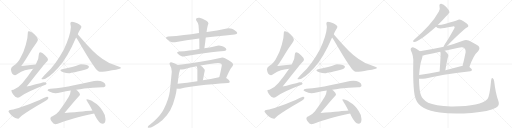
t = 0.00 s
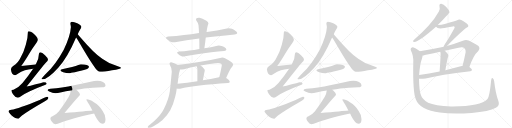
t = 5.03 s
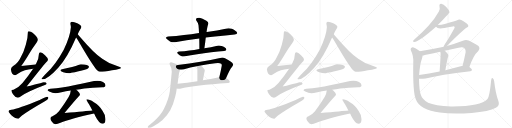
t = 10.06 s
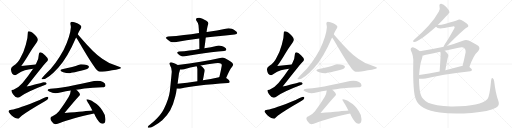
t = 15.10 s
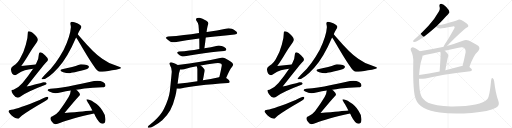
t = 20.13 s
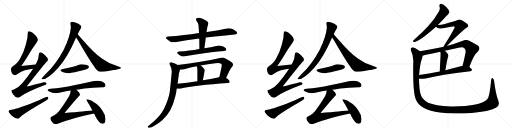
t = 25.16 s

The animated SVG that drew these frames (rendered in a browser with its animation timeline set to each time). Animation: 31 CSS @keyframes rules; one cycle of 25.16 s.

<svg version="1.1" viewBox="0 0 4096 1024" xmlns="http://www.w3.org/2000/svg">
  <g stroke="lightgray" stroke-dasharray="1,1" stroke-width="1" transform="scale(4, 4)">
    <line x1="0" y1="0" x2="256" y2="256"></line>
    <line x1="256" y1="0" x2="0" y2="256"></line>
    <line x1="128" y1="0" x2="128" y2="256"></line>
    <line x1="0" y1="128" x2="256" y2="128"></line>
    <line x1="256" y1="0" x2="512" y2="256"></line>
    <line x1="512" y1="0" x2="256" y2="256"></line>
    <line x1="384" y1="0" x2="384" y2="256"></line>
    <line x1="256" y1="128" x2="512" y2="128"></line>
    <line x1="512" y1="0" x2="768" y2="256"></line>
    <line x1="768" y1="0" x2="512" y2="256"></line>
    <line x1="640" y1="0" x2="640" y2="256"></line>
    <line x1="512" y1="128" x2="768" y2="128"></line>
    <line x1="768" y1="0" x2="1024" y2="256"></line>
    <line x1="1024" y1="0" x2="768" y2="256"></line>
    <line x1="896" y1="0" x2="896" y2="256"></line>
    <line x1="768" y1="128" x2="1024" y2="128"></line>
  </g>
<g transform="scale(1, -1) translate(0, -850)">
   <style type="text/css">
    @keyframes keyframes0 {
      from {
       stroke: black;
       stroke-dashoffset: 724;
       stroke-width: 128;
       }
       70% {
       animation-timing-function: step-end;
       stroke: black;
       stroke-dashoffset: 0;
       stroke-width: 128;
       }
       to {
       stroke: black;
       stroke-width: 1024;
       }
       }
       #make-me-a-hanzi-animation-0 {
         animation: keyframes0 0.839193s both;
         animation-delay: 0.000000s;
         animation-timing-function: linear;
       }
    @keyframes keyframes1 {
      from {
       stroke: black;
       stroke-dashoffset: 778;
       stroke-width: 128;
       }
       72% {
       animation-timing-function: step-end;
       stroke: black;
       stroke-dashoffset: 0;
       stroke-width: 128;
       }
       to {
       stroke: black;
       stroke-width: 1024;
       }
       }
       #make-me-a-hanzi-animation-1 {
         animation: keyframes1 0.883138s both;
         animation-delay: 0.839193s;
         animation-timing-function: linear;
       }
    @keyframes keyframes2 {
      from {
       stroke: black;
       stroke-dashoffset: 588;
       stroke-width: 128;
       }
       66% {
       animation-timing-function: step-end;
       stroke: black;
       stroke-dashoffset: 0;
       stroke-width: 128;
       }
       to {
       stroke: black;
       stroke-width: 1024;
       }
       }
       #make-me-a-hanzi-animation-2 {
         animation: keyframes2 0.728516s both;
         animation-delay: 1.722331s;
         animation-timing-function: linear;
       }
    @keyframes keyframes3 {
      from {
       stroke: black;
       stroke-dashoffset: 804;
       stroke-width: 128;
       }
       72% {
       animation-timing-function: step-end;
       stroke: black;
       stroke-dashoffset: 0;
       stroke-width: 128;
       }
       to {
       stroke: black;
       stroke-width: 1024;
       }
       }
       #make-me-a-hanzi-animation-3 {
         animation: keyframes3 0.904297s both;
         animation-delay: 2.450846s;
         animation-timing-function: linear;
       }
    @keyframes keyframes4 {
      from {
       stroke: black;
       stroke-dashoffset: 720;
       stroke-width: 128;
       }
       70% {
       animation-timing-function: step-end;
       stroke: black;
       stroke-dashoffset: 0;
       stroke-width: 128;
       }
       to {
       stroke: black;
       stroke-width: 1024;
       }
       }
       #make-me-a-hanzi-animation-4 {
         animation: keyframes4 0.835938s both;
         animation-delay: 3.355143s;
         animation-timing-function: linear;
       }
    @keyframes keyframes5 {
      from {
       stroke: black;
       stroke-dashoffset: 468;
       stroke-width: 128;
       }
       60% {
       animation-timing-function: step-end;
       stroke: black;
       stroke-dashoffset: 0;
       stroke-width: 128;
       }
       to {
       stroke: black;
       stroke-width: 1024;
       }
       }
       #make-me-a-hanzi-animation-5 {
         animation: keyframes5 0.630859s both;
         animation-delay: 4.191081s;
         animation-timing-function: linear;
       }
    @keyframes keyframes6 {
      from {
       stroke: black;
       stroke-dashoffset: 703;
       stroke-width: 128;
       }
       70% {
       animation-timing-function: step-end;
       stroke: black;
       stroke-dashoffset: 0;
       stroke-width: 128;
       }
       to {
       stroke: black;
       stroke-width: 1024;
       }
       }
       #make-me-a-hanzi-animation-6 {
         animation: keyframes6 0.822103s both;
         animation-delay: 4.821940s;
         animation-timing-function: linear;
       }
    @keyframes keyframes7 {
      from {
       stroke: black;
       stroke-dashoffset: 762;
       stroke-width: 128;
       }
       71% {
       animation-timing-function: step-end;
       stroke: black;
       stroke-dashoffset: 0;
       stroke-width: 128;
       }
       to {
       stroke: black;
       stroke-width: 1024;
       }
       }
       #make-me-a-hanzi-animation-7 {
         animation: keyframes7 0.870117s both;
         animation-delay: 5.644043s;
         animation-timing-function: linear;
       }
    @keyframes keyframes8 {
      from {
       stroke: black;
       stroke-dashoffset: 468;
       stroke-width: 128;
       }
       60% {
       animation-timing-function: step-end;
       stroke: black;
       stroke-dashoffset: 0;
       stroke-width: 128;
       }
       to {
       stroke: black;
       stroke-width: 1024;
       }
       }
       #make-me-a-hanzi-animation-8 {
         animation: keyframes8 0.630859s both;
         animation-delay: 6.514160s;
         animation-timing-function: linear;
       }
    @keyframes keyframes9 {
      from {
       stroke: black;
       stroke-dashoffset: 813;
       stroke-width: 128;
       }
       73% {
       animation-timing-function: step-end;
       stroke: black;
       stroke-dashoffset: 0;
       stroke-width: 128;
       }
       to {
       stroke: black;
       stroke-width: 1024;
       }
       }
       #make-me-a-hanzi-animation-9 {
         animation: keyframes9 0.911621s both;
         animation-delay: 7.145020s;
         animation-timing-function: linear;
       }
    @keyframes keyframes10 {
      from {
       stroke: black;
       stroke-dashoffset: 509;
       stroke-width: 128;
       }
       62% {
       animation-timing-function: step-end;
       stroke: black;
       stroke-dashoffset: 0;
       stroke-width: 128;
       }
       to {
       stroke: black;
       stroke-width: 1024;
       }
       }
       #make-me-a-hanzi-animation-10 {
         animation: keyframes10 0.664225s both;
         animation-delay: 8.056641s;
         animation-timing-function: linear;
       }
    @keyframes keyframes11 {
      from {
       stroke: black;
       stroke-dashoffset: 638;
       stroke-width: 128;
       }
       67% {
       animation-timing-function: step-end;
       stroke: black;
       stroke-dashoffset: 0;
       stroke-width: 128;
       }
       to {
       stroke: black;
       stroke-width: 1024;
       }
       }
       #make-me-a-hanzi-animation-11 {
         animation: keyframes11 0.769206s both;
         animation-delay: 8.720866s;
         animation-timing-function: linear;
       }
    @keyframes keyframes12 {
      from {
       stroke: black;
       stroke-dashoffset: 770;
       stroke-width: 128;
       }
       71% {
       animation-timing-function: step-end;
       stroke: black;
       stroke-dashoffset: 0;
       stroke-width: 128;
       }
       to {
       stroke: black;
       stroke-width: 1024;
       }
       }
       #make-me-a-hanzi-animation-12 {
         animation: keyframes12 0.876628s both;
         animation-delay: 9.490072s;
         animation-timing-function: linear;
       }
    @keyframes keyframes13 {
      from {
       stroke: black;
       stroke-dashoffset: 384;
       stroke-width: 128;
       }
       56% {
       animation-timing-function: step-end;
       stroke: black;
       stroke-dashoffset: 0;
       stroke-width: 128;
       }
       to {
       stroke: black;
       stroke-width: 1024;
       }
       }
       #make-me-a-hanzi-animation-13 {
         animation: keyframes13 0.562500s both;
         animation-delay: 10.366699s;
         animation-timing-function: linear;
       }
    @keyframes keyframes14 {
      from {
       stroke: black;
       stroke-dashoffset: 674;
       stroke-width: 128;
       }
       69% {
       animation-timing-function: step-end;
       stroke: black;
       stroke-dashoffset: 0;
       stroke-width: 128;
       }
       to {
       stroke: black;
       stroke-width: 1024;
       }
       }
       #make-me-a-hanzi-animation-14 {
         animation: keyframes14 0.798503s both;
         animation-delay: 10.929199s;
         animation-timing-function: linear;
       }
    @keyframes keyframes15 {
      from {
       stroke: black;
       stroke-dashoffset: 855;
       stroke-width: 128;
       }
       74% {
       animation-timing-function: step-end;
       stroke: black;
       stroke-dashoffset: 0;
       stroke-width: 128;
       }
       to {
       stroke: black;
       stroke-width: 1024;
       }
       }
       #make-me-a-hanzi-animation-15 {
         animation: keyframes15 0.945801s both;
         animation-delay: 11.727702s;
         animation-timing-function: linear;
       }
    @keyframes keyframes16 {
      from {
       stroke: black;
       stroke-dashoffset: 724;
       stroke-width: 128;
       }
       70% {
       animation-timing-function: step-end;
       stroke: black;
       stroke-dashoffset: 0;
       stroke-width: 128;
       }
       to {
       stroke: black;
       stroke-width: 1024;
       }
       }
       #make-me-a-hanzi-animation-16 {
         animation: keyframes16 0.839193s both;
         animation-delay: 12.673503s;
         animation-timing-function: linear;
       }
    @keyframes keyframes17 {
      from {
       stroke: black;
       stroke-dashoffset: 778;
       stroke-width: 128;
       }
       72% {
       animation-timing-function: step-end;
       stroke: black;
       stroke-dashoffset: 0;
       stroke-width: 128;
       }
       to {
       stroke: black;
       stroke-width: 1024;
       }
       }
       #make-me-a-hanzi-animation-17 {
         animation: keyframes17 0.883138s both;
         animation-delay: 13.512695s;
         animation-timing-function: linear;
       }
    @keyframes keyframes18 {
      from {
       stroke: black;
       stroke-dashoffset: 588;
       stroke-width: 128;
       }
       66% {
       animation-timing-function: step-end;
       stroke: black;
       stroke-dashoffset: 0;
       stroke-width: 128;
       }
       to {
       stroke: black;
       stroke-width: 1024;
       }
       }
       #make-me-a-hanzi-animation-18 {
         animation: keyframes18 0.728516s both;
         animation-delay: 14.395833s;
         animation-timing-function: linear;
       }
    @keyframes keyframes19 {
      from {
       stroke: black;
       stroke-dashoffset: 804;
       stroke-width: 128;
       }
       72% {
       animation-timing-function: step-end;
       stroke: black;
       stroke-dashoffset: 0;
       stroke-width: 128;
       }
       to {
       stroke: black;
       stroke-width: 1024;
       }
       }
       #make-me-a-hanzi-animation-19 {
         animation: keyframes19 0.904297s both;
         animation-delay: 15.124349s;
         animation-timing-function: linear;
       }
    @keyframes keyframes20 {
      from {
       stroke: black;
       stroke-dashoffset: 720;
       stroke-width: 128;
       }
       70% {
       animation-timing-function: step-end;
       stroke: black;
       stroke-dashoffset: 0;
       stroke-width: 128;
       }
       to {
       stroke: black;
       stroke-width: 1024;
       }
       }
       #make-me-a-hanzi-animation-20 {
         animation: keyframes20 0.835938s both;
         animation-delay: 16.028646s;
         animation-timing-function: linear;
       }
    @keyframes keyframes21 {
      from {
       stroke: black;
       stroke-dashoffset: 468;
       stroke-width: 128;
       }
       60% {
       animation-timing-function: step-end;
       stroke: black;
       stroke-dashoffset: 0;
       stroke-width: 128;
       }
       to {
       stroke: black;
       stroke-width: 1024;
       }
       }
       #make-me-a-hanzi-animation-21 {
         animation: keyframes21 0.630859s both;
         animation-delay: 16.864583s;
         animation-timing-function: linear;
       }
    @keyframes keyframes22 {
      from {
       stroke: black;
       stroke-dashoffset: 703;
       stroke-width: 128;
       }
       70% {
       animation-timing-function: step-end;
       stroke: black;
       stroke-dashoffset: 0;
       stroke-width: 128;
       }
       to {
       stroke: black;
       stroke-width: 1024;
       }
       }
       #make-me-a-hanzi-animation-22 {
         animation: keyframes22 0.822103s both;
         animation-delay: 17.495443s;
         animation-timing-function: linear;
       }
    @keyframes keyframes23 {
      from {
       stroke: black;
       stroke-dashoffset: 762;
       stroke-width: 128;
       }
       71% {
       animation-timing-function: step-end;
       stroke: black;
       stroke-dashoffset: 0;
       stroke-width: 128;
       }
       to {
       stroke: black;
       stroke-width: 1024;
       }
       }
       #make-me-a-hanzi-animation-23 {
         animation: keyframes23 0.870117s both;
         animation-delay: 18.317546s;
         animation-timing-function: linear;
       }
    @keyframes keyframes24 {
      from {
       stroke: black;
       stroke-dashoffset: 468;
       stroke-width: 128;
       }
       60% {
       animation-timing-function: step-end;
       stroke: black;
       stroke-dashoffset: 0;
       stroke-width: 128;
       }
       to {
       stroke: black;
       stroke-width: 1024;
       }
       }
       #make-me-a-hanzi-animation-24 {
         animation: keyframes24 0.630859s both;
         animation-delay: 19.187663s;
         animation-timing-function: linear;
       }
    @keyframes keyframes25 {
      from {
       stroke: black;
       stroke-dashoffset: 649;
       stroke-width: 128;
       }
       68% {
       animation-timing-function: step-end;
       stroke: black;
       stroke-dashoffset: 0;
       stroke-width: 128;
       }
       to {
       stroke: black;
       stroke-width: 1024;
       }
       }
       #make-me-a-hanzi-animation-25 {
         animation: keyframes25 0.778158s both;
         animation-delay: 19.818522s;
         animation-timing-function: linear;
       }
    @keyframes keyframes26 {
      from {
       stroke: black;
       stroke-dashoffset: 658;
       stroke-width: 128;
       }
       68% {
       animation-timing-function: step-end;
       stroke: black;
       stroke-dashoffset: 0;
       stroke-width: 128;
       }
       to {
       stroke: black;
       stroke-width: 1024;
       }
       }
       #make-me-a-hanzi-animation-26 {
         animation: keyframes26 0.785482s both;
         animation-delay: 20.596680s;
         animation-timing-function: linear;
       }
    @keyframes keyframes27 {
      from {
       stroke: black;
       stroke-dashoffset: 840;
       stroke-width: 128;
       }
       73% {
       animation-timing-function: step-end;
       stroke: black;
       stroke-dashoffset: 0;
       stroke-width: 128;
       }
       to {
       stroke: black;
       stroke-width: 1024;
       }
       }
       #make-me-a-hanzi-animation-27 {
         animation: keyframes27 0.933594s both;
         animation-delay: 21.382161s;
         animation-timing-function: linear;
       }
    @keyframes keyframes28 {
      from {
       stroke: black;
       stroke-dashoffset: 420;
       stroke-width: 128;
       }
       58% {
       animation-timing-function: step-end;
       stroke: black;
       stroke-dashoffset: 0;
       stroke-width: 128;
       }
       to {
       stroke: black;
       stroke-width: 1024;
       }
       }
       #make-me-a-hanzi-animation-28 {
         animation: keyframes28 0.591797s both;
         animation-delay: 22.315755s;
         animation-timing-function: linear;
       }
    @keyframes keyframes29 {
      from {
       stroke: black;
       stroke-dashoffset: 674;
       stroke-width: 128;
       }
       69% {
       animation-timing-function: step-end;
       stroke: black;
       stroke-dashoffset: 0;
       stroke-width: 128;
       }
       to {
       stroke: black;
       stroke-width: 1024;
       }
       }
       #make-me-a-hanzi-animation-29 {
         animation: keyframes29 0.798503s both;
         animation-delay: 22.907552s;
         animation-timing-function: linear;
       }
    @keyframes keyframes30 {
      from {
       stroke: black;
       stroke-dashoffset: 1479;
       stroke-width: 128;
       }
       83% {
       animation-timing-function: step-end;
       stroke: black;
       stroke-dashoffset: 0;
       stroke-width: 128;
       }
       to {
       stroke: black;
       stroke-width: 1024;
       }
       }
       #make-me-a-hanzi-animation-30 {
         animation: keyframes30 1.453613s both;
         animation-delay: 23.706055s;
         animation-timing-function: linear;
       }
</style>
<path d="M 286 335 Q 226 329 170 322 Q 211 382 231 417 Q 256 460 292 509 Q 303 523 303 532 Q 303 550 276 575 Q 248 600 231 600 Q 223 600 223 593 Q 223 550 207 494 Q 191 435 164 388 Q 144 345 108 325 Q 90 315 87 297 Q 93 250 120 249 Q 124 249 137 257 Q 170 282 199 289 Q 224 296 265 301 C 295 305 316 338 286 335 Z" fill="lightgray"></path> 
<path d="M 324 432 Q 311 431 311 417 Q 311 376 286 335 L 265 301 Q 229 247 180 186 Q 147 147 108 132 Q 92 131 91 128 Q 91 112 104 96 Q 122 69 143 69 Q 154 69 171 82 Q 223 119 364 172 Q 372 175 372 184 Q 372 193 351 193 Q 345 191 213 158 Q 339 319 370 353 Q 382 364 384 373 Q 382 388 360 408 Q 336 431 324 432 Z" fill="lightgray"></path> 
<path d="M 376 77 Q 371 77 317 51 Q 146 -19 91 -27 Q 68 -30 68 -40 Q 68 -49 93 -73 Q 125 -99 147 -99 Q 151 -99 176 -74 Q 220 -39 349 35 Q 387 56 387 69 Q 387 77 376 77 Z" fill="lightgray"></path> 
<path d="M 575 677 Q 563 677 563 665 Q 563 662 564 655 Q 567 643 567 633 Q 563 564 510 453 Q 445 334 371 264 Q 332 224 332 220 Q 332 216 343 216 Q 382 216 466 308 Q 541 392 605 542 Q 607 546 609 551 L 622 577 Q 632 599 641 614 Q 651 629 651 637 Q 651 647 618 664 Q 593 677 575 677 Z" fill="lightgray"></path> 
<path d="M 609 551 Q 621 534 640 501 Q 743 324 777 289 Q 792 276 800 276 Q 834 276 896 288 Q 968 298 968 308 Q 968 314 932 325 Q 865 344 818 380 Q 750 427 646 549 Q 633 565 622 577 C 602 599 592 576 609 551 Z" fill="lightgray"></path> 
<path d="M 647 337 Q 641 337 627 330 Q 592 313 496 297 Q 483 295 483 289 Q 483 281 506 273 Q 530 264 552 264 Q 558 264 570 268 Q 590 271 647 285 Q 671 288 697 298 Q 711 304 712 316 Q 709 336 647 337 Z" fill="lightgray"></path> 
<path d="M 610 133 Q 639 138 674 143 Q 740 151 819 153 Q 844 153 844 169 Q 844 182 824 194 Q 804 205 779 205 Q 753 205 725 197 Q 592 167 496 151 Q 452 143 403 140 Q 381 140 380 128 Q 381 124 394 118 Q 420 106 443 104 Q 458 104 492 113 Q 525 119 566 126 L 610 133 Z" fill="lightgray"></path> 
<path d="M 739 -33 Q 695 -37 516 -54 Q 605 53 629 78 Q 638 86 640 92 Q 638 108 616 128 Q 615 129 610 133 C 588 153 571 156 566 126 Q 564 99 549 74 Q 518 22 472 -39 Q 447 -69 420 -80 Q 404 -84 403 -95 Q 403 -109 414 -122 Q 427 -143 443 -143 Q 459 -143 484 -132 Q 558 -101 753 -58 C 782 -51 769 -30 739 -33 Z" fill="lightgray"></path> 
<path d="M 695 56 Q 691 56 691 52 Q 691 49 712 16 Q 727 -10 739 -33 L 753 -58 Q 758 -68 762 -77 Q 794 -139 819 -139 Q 844 -139 844 -103 Q 844 -69 820 -36 Q 798 5 751 33 Q 714 56 695 56 Z" fill="lightgray"></path> 
<path d="M 1646 550 Q 1683 555 1720 558 Q 1808 568 1877 574 Q 1897 576 1898 586 L 1898 587 Q 1898 598 1877 609 Q 1870 614 1855 620 Q 1843 624 1830 624 Q 1823 624 1815 623 Q 1736 606 1655 594 L 1652 594 L 1592 586 Q 1529 576 1472 570 Q 1411 562 1345 558 Q 1328 556 1328 549 Q 1328 544 1337 536 Q 1349 526 1364 517 Q 1374 512 1387 512 Q 1393 512 1400 513 Q 1489 530 1594 543 L 1646 550 Z" fill="lightgray"></path> 
<path d="M 1594 543 Q 1595 504 1595 459 C 1595 429 1631 434 1635 464 Q 1642 510 1646 550 L 1652 594 Q 1654 604 1655 613 Q 1658 631 1661 643 Q 1664 654 1667 661 L 1667 664 Q 1667 675 1651 684 Q 1617 705 1596 709 L 1589 709 Q 1577 709 1572 704 Q 1568 699 1568 694 Q 1568 688 1573 682 Q 1588 662 1588 649 Q 1591 619 1592 586 L 1594 543 Z" fill="lightgray"></path> 
<path d="M 1595 459 Q 1552 451 1515 447 Q 1474 441 1432 438 Q 1417 436 1417 430 Q 1417 425 1425 419 Q 1437 409 1449 403 Q 1457 399 1468 399 Q 1474 399 1480 400 Q 1570 417 1690 432 Q 1748 440 1793 443 Q 1811 445 1811 454 L 1811 455 Q 1811 465 1793 474 Q 1786 478 1773 482 Q 1762 486 1751 486 Q 1745 486 1739 485 Q 1687 473 1635 464 L 1595 459 Z" fill="lightgray"></path> 
<path d="M 1809 226 Q 1836 293 1857 317 Q 1865 327 1865 335 Q 1865 337 1864 339 Q 1857 357 1800 385 Q 1788 390 1778 390 Q 1774 390 1770 389 Q 1612 353 1422 331 C 1392 327 1410 292 1440 294 Q 1452 294 1473 297 Q 1522 310 1573 320 L 1605 326 Q 1662 339 1722 345 Q 1734 347 1744 347 Q 1761 347 1769 341 Q 1774 338 1774 328 L 1774 325 Q 1767 286 1755 234 C 1748 205 1798 198 1809 226 Z" fill="lightgray"></path> 
<path d="M 1573 320 Q 1576 315 1576 312 Q 1579 305 1579 296 L 1579 201 C 1579 171 1617 179 1623 208 Q 1629 239 1633 263 Q 1634 268 1635 271 Q 1638 281 1638 288 Q 1638 294 1635 297 Q 1620 317 1605 326 C 1580 342 1560 347 1573 320 Z" fill="lightgray"></path> 
<path d="M 1824 186 Q 1837 188 1838 197 Q 1837 207 1809 226 C 1787 242 1784 241 1755 234 L 1752 233 Q 1684 218 1623 208 L 1579 201 Q 1493 187 1421 181 C 1391 178 1384 146 1414 142 Q 1421 140 1429 140 Q 1434 140 1440 141 Q 1563 168 1824 186 Z" fill="lightgray"></path> 
<path d="M 1422 331 Q 1381 352 1368 352 L 1367 352 Q 1356 350 1356 342 Q 1356 336 1361 327 Q 1374 308 1374 278 Q 1374 271 1373 265 Q 1369 218 1359 122 Q 1351 59 1312 -20 Q 1286 -73 1232 -119 Q 1214 -134 1201 -146 Q 1184 -158 1183 -164 Q 1182 -166 1182 -167 Q 1182 -171 1191 -171 Q 1207 -171 1228 -159 Q 1271 -135 1298 -111 Q 1338 -73 1362 -31 Q 1387 15 1402 78 Q 1410 109 1414 142 L 1421 181 Q 1426 223 1432 265 Q 1439 285 1440 294 C 1446 319 1446 319 1422 331 Z" fill="lightgray"></path> 
<path d="M 2334 335 Q 2274 329 2218 322 Q 2259 382 2279 417 Q 2304 460 2340 509 Q 2351 523 2351 532 Q 2351 550 2324 575 Q 2296 600 2279 600 Q 2271 600 2271 593 Q 2271 550 2255 494 Q 2239 435 2212 388 Q 2192 345 2156 325 Q 2138 315 2135 297 Q 2141 250 2168 249 Q 2172 249 2185 257 Q 2218 282 2247 289 Q 2272 296 2313 301 C 2343 305 2364 338 2334 335 Z" fill="lightgray"></path> 
<path d="M 2372 432 Q 2359 431 2359 417 Q 2359 376 2334 335 L 2313 301 Q 2277 247 2228 186 Q 2195 147 2156 132 Q 2140 131 2139 128 Q 2139 112 2152 96 Q 2170 69 2191 69 Q 2202 69 2219 82 Q 2271 119 2412 172 Q 2420 175 2420 184 Q 2420 193 2399 193 Q 2393 191 2261 158 Q 2387 319 2418 353 Q 2430 364 2432 373 Q 2430 388 2408 408 Q 2384 431 2372 432 Z" fill="lightgray"></path> 
<path d="M 2424 77 Q 2419 77 2365 51 Q 2194 -19 2139 -27 Q 2116 -30 2116 -40 Q 2116 -49 2141 -73 Q 2173 -99 2195 -99 Q 2199 -99 2224 -74 Q 2268 -39 2397 35 Q 2435 56 2435 69 Q 2435 77 2424 77 Z" fill="lightgray"></path> 
<path d="M 2623 677 Q 2611 677 2611 665 Q 2611 662 2612 655 Q 2615 643 2615 633 Q 2611 564 2558 453 Q 2493 334 2419 264 Q 2380 224 2380 220 Q 2380 216 2391 216 Q 2430 216 2514 308 Q 2589 392 2653 542 Q 2655 546 2657 551 L 2670 577 Q 2680 599 2689 614 Q 2699 629 2699 637 Q 2699 647 2666 664 Q 2641 677 2623 677 Z" fill="lightgray"></path> 
<path d="M 2657 551 Q 2669 534 2688 501 Q 2791 324 2825 289 Q 2840 276 2848 276 Q 2882 276 2944 288 Q 3016 298 3016 308 Q 3016 314 2980 325 Q 2913 344 2866 380 Q 2798 427 2694 549 Q 2681 565 2670 577 C 2650 599 2640 576 2657 551 Z" fill="lightgray"></path> 
<path d="M 2695 337 Q 2689 337 2675 330 Q 2640 313 2544 297 Q 2531 295 2531 289 Q 2531 281 2554 273 Q 2578 264 2600 264 Q 2606 264 2618 268 Q 2638 271 2695 285 Q 2719 288 2745 298 Q 2759 304 2760 316 Q 2757 336 2695 337 Z" fill="lightgray"></path> 
<path d="M 2658 133 Q 2687 138 2722 143 Q 2788 151 2867 153 Q 2892 153 2892 169 Q 2892 182 2872 194 Q 2852 205 2827 205 Q 2801 205 2773 197 Q 2640 167 2544 151 Q 2500 143 2451 140 Q 2429 140 2428 128 Q 2429 124 2442 118 Q 2468 106 2491 104 Q 2506 104 2540 113 Q 2573 119 2614 126 L 2658 133 Z" fill="lightgray"></path> 
<path d="M 2787 -33 Q 2743 -37 2564 -54 Q 2653 53 2677 78 Q 2686 86 2688 92 Q 2686 108 2664 128 Q 2663 129 2658 133 C 2636 153 2619 156 2614 126 Q 2612 99 2597 74 Q 2566 22 2520 -39 Q 2495 -69 2468 -80 Q 2452 -84 2451 -95 Q 2451 -109 2462 -122 Q 2475 -143 2491 -143 Q 2507 -143 2532 -132 Q 2606 -101 2801 -58 C 2830 -51 2817 -30 2787 -33 Z" fill="lightgray"></path> 
<path d="M 2743 56 Q 2739 56 2739 52 Q 2739 49 2760 16 Q 2775 -10 2787 -33 L 2801 -58 Q 2806 -68 2810 -77 Q 2842 -139 2867 -139 Q 2892 -139 2892 -103 Q 2892 -69 2868 -36 Q 2846 5 2799 33 Q 2762 56 2743 56 Z" fill="lightgray"></path> 
<path d="M 3502 650 Q 3593 743 3596 753 Q 3595 754 3595 756 Q 3594 769 3570 795 Q 3548 817 3530 820 Q 3512 821 3516 799 Q 3523 775 3511 758 Q 3477 697 3428 644 Q 3382 593 3319 538 Q 3309 531 3305 524 Q 3301 514 3314 515 Q 3350 515 3488 637 L 3502 650 Z" fill="lightgray"></path> 
<path d="M 3575 482 Q 3704 612 3735 630 Q 3754 640 3742 655 Q 3729 668 3690 691 Q 3672 698 3657 688 Q 3647 684 3558 659 Q 3533 652 3502 650 C 3474 648 3474 648 3488 637 Q 3497 625 3522 623 Q 3535 622 3622 638 Q 3632 641 3636 637 Q 3640 633 3634 622 Q 3588 538 3560 499 Q 3550 483 3547 475 C 3534 448 3554 461 3575 482 Z" fill="lightgray"></path> 
<path d="M 3755 314 Q 3788 411 3825 441 Q 3844 462 3828 482 Q 3809 498 3749 526 Q 3728 535 3703 525 Q 3636 500 3575 482 L 3547 475 Q 3543 475 3541 474 Q 3453 455 3359 441 C 3329 436 3352 398 3381 406 Q 3388 407 3398 411 Q 3459 424 3522 437 L 3558 444 Q 3613 457 3668 468 Q 3702 478 3717 463 Q 3727 453 3725 432 Q 3713 371 3700 322 C 3693 293 3745 286 3755 314 Z" fill="lightgray"></path> 
<path d="M 3522 437 Q 3522 434 3524 431 Q 3527 422 3517 279 C 3515 249 3558 259 3563 289 Q 3578 379 3583 390 Q 3590 406 3584 417 Q 3571 433 3558 444 C 3535 464 3513 466 3522 437 Z" fill="lightgray"></path> 
<path d="M 3352 221 Q 3364 218 3405 223 Q 3522 253 3763 281 Q 3775 282 3776 292 Q 3776 299 3755 314 L 3700 322 Q 3696 323 3693 322 Q 3626 304 3563 289 L 3517 279 Q 3429 263 3353 251 C 3323 246 3322 223 3352 221 Z" fill="lightgray"></path> 
<path d="M 3987 42 Q 3965 100 3953 202 Q 3950 218 3942 224 Q 3932 230 3929 207 Q 3917 81 3900 58 Q 3845 -3 3608 -1 Q 3479 6 3425 29 Q 3377 56 3368 88 Q 3353 125 3352 221 L 3353 251 Q 3359 339 3376 383 Q 3380 396 3381 406 C 3386 424 3384 425 3359 441 Q 3311 475 3296 471 Q 3280 464 3288 445 Q 3310 405 3306 344 Q 3302 107 3327 55 Q 3360 -30 3519 -50 Q 3618 -63 3773 -53 Q 3912 -43 3967 -12 Q 4001 6 3987 42 Z" fill="lightgray"></path> 
      <clipPath id="make-me-a-hanzi-clip-0">
      <path d="M 286 335 Q 226 329 170 322 Q 211 382 231 417 Q 256 460 292 509 Q 303 523 303 532 Q 303 550 276 575 Q 248 600 231 600 Q 223 600 223 593 Q 223 550 207 494 Q 191 435 164 388 Q 144 345 108 325 Q 90 315 87 297 Q 93 250 120 249 Q 124 249 137 257 Q 170 282 199 289 Q 224 296 265 301 C 295 305 316 338 286 335 Z" fill="lightgray"></path>
      </clipPath>
      <path clip-path="url(#make-me-a-hanzi-clip-0)" d="M 234 589 L 259 534 L 198 404 L 150 331 L 140 302 L 158 299 L 255 315 L 279 332 " fill="none" id="make-me-a-hanzi-animation-0" stroke-dasharray="596 1192" stroke-linecap="round"></path>

      <clipPath id="make-me-a-hanzi-clip-1">
      <path d="M 324 432 Q 311 431 311 417 Q 311 376 286 335 L 265 301 Q 229 247 180 186 Q 147 147 108 132 Q 92 131 91 128 Q 91 112 104 96 Q 122 69 143 69 Q 154 69 171 82 Q 223 119 364 172 Q 372 175 372 184 Q 372 193 351 193 Q 345 191 213 158 Q 339 319 370 353 Q 382 364 384 373 Q 382 388 360 408 Q 336 431 324 432 Z" fill="lightgray"></path>
      </clipPath>
      <path clip-path="url(#make-me-a-hanzi-clip-1)" d="M 324 419 L 341 374 L 271 267 L 191 165 L 185 134 L 215 134 L 362 182 " fill="none" id="make-me-a-hanzi-animation-1" stroke-dasharray="650 1300" stroke-linecap="round"></path>

      <clipPath id="make-me-a-hanzi-clip-2">
      <path d="M 376 77 Q 371 77 317 51 Q 146 -19 91 -27 Q 68 -30 68 -40 Q 68 -49 93 -73 Q 125 -99 147 -99 Q 151 -99 176 -74 Q 220 -39 349 35 Q 387 56 387 69 Q 387 77 376 77 Z" fill="lightgray"></path>
      </clipPath>
      <path clip-path="url(#make-me-a-hanzi-clip-2)" d="M 78 -41 L 138 -56 L 378 68 " fill="none" id="make-me-a-hanzi-animation-2" stroke-dasharray="460 920" stroke-linecap="round"></path>

      <clipPath id="make-me-a-hanzi-clip-3">
      <path d="M 575 677 Q 563 677 563 665 Q 563 662 564 655 Q 567 643 567 633 Q 563 564 510 453 Q 445 334 371 264 Q 332 224 332 220 Q 332 216 343 216 Q 382 216 466 308 Q 541 392 605 542 Q 607 546 609 551 L 622 577 Q 632 599 641 614 Q 651 629 651 637 Q 651 647 618 664 Q 593 677 575 677 Z" fill="lightgray"></path>
      </clipPath>
      <path clip-path="url(#make-me-a-hanzi-clip-3)" d="M 574 667 L 605 628 L 571 528 L 523 426 L 444 312 L 402 268 L 338 219 " fill="none" id="make-me-a-hanzi-animation-3" stroke-dasharray="676 1352" stroke-linecap="round"></path>

      <clipPath id="make-me-a-hanzi-clip-4">
      <path d="M 609 551 Q 621 534 640 501 Q 743 324 777 289 Q 792 276 800 276 Q 834 276 896 288 Q 968 298 968 308 Q 968 314 932 325 Q 865 344 818 380 Q 750 427 646 549 Q 633 565 622 577 C 602 599 592 576 609 551 Z" fill="lightgray"></path>
      </clipPath>
      <path clip-path="url(#make-me-a-hanzi-clip-4)" d="M 622 569 L 631 543 L 690 461 L 807 328 L 906 309 L 964 308 " fill="none" id="make-me-a-hanzi-animation-4" stroke-dasharray="592 1184" stroke-linecap="round"></path>

      <clipPath id="make-me-a-hanzi-clip-5">
      <path d="M 647 337 Q 641 337 627 330 Q 592 313 496 297 Q 483 295 483 289 Q 483 281 506 273 Q 530 264 552 264 Q 558 264 570 268 Q 590 271 647 285 Q 671 288 697 298 Q 711 304 712 316 Q 709 336 647 337 Z" fill="lightgray"></path>
      </clipPath>
      <path clip-path="url(#make-me-a-hanzi-clip-5)" d="M 492 289 L 546 285 L 657 313 L 700 315 " fill="none" id="make-me-a-hanzi-animation-5" stroke-dasharray="340 680" stroke-linecap="round"></path>

      <clipPath id="make-me-a-hanzi-clip-6">
      <path d="M 610 133 Q 639 138 674 143 Q 740 151 819 153 Q 844 153 844 169 Q 844 182 824 194 Q 804 205 779 205 Q 753 205 725 197 Q 592 167 496 151 Q 452 143 403 140 Q 381 140 380 128 Q 381 124 394 118 Q 420 106 443 104 Q 458 104 492 113 Q 525 119 566 126 L 610 133 Z" fill="lightgray"></path>
      </clipPath>
      <path clip-path="url(#make-me-a-hanzi-clip-6)" d="M 387 130 L 454 124 L 749 176 L 785 179 L 828 170 " fill="none" id="make-me-a-hanzi-animation-6" stroke-dasharray="575 1150" stroke-linecap="round"></path>

      <clipPath id="make-me-a-hanzi-clip-7">
      <path d="M 739 -33 Q 695 -37 516 -54 Q 605 53 629 78 Q 638 86 640 92 Q 638 108 616 128 Q 615 129 610 133 C 588 153 571 156 566 126 Q 564 99 549 74 Q 518 22 472 -39 Q 447 -69 420 -80 Q 404 -84 403 -95 Q 403 -109 414 -122 Q 427 -143 443 -143 Q 459 -143 484 -132 Q 558 -101 753 -58 C 782 -51 769 -30 739 -33 Z" fill="lightgray"></path>
      </clipPath>
      <path clip-path="url(#make-me-a-hanzi-clip-7)" d="M 628 94 L 596 95 L 558 36 L 494 -45 L 487 -85 L 519 -86 L 729 -48 L 741 -56 " fill="none" id="make-me-a-hanzi-animation-7" stroke-dasharray="634 1268" stroke-linecap="round"></path>

      <clipPath id="make-me-a-hanzi-clip-8">
      <path d="M 695 56 Q 691 56 691 52 Q 691 49 712 16 Q 727 -10 739 -33 L 753 -58 Q 758 -68 762 -77 Q 794 -139 819 -139 Q 844 -139 844 -103 Q 844 -69 820 -36 Q 798 5 751 33 Q 714 56 695 56 Z" fill="lightgray"></path>
      </clipPath>
      <path clip-path="url(#make-me-a-hanzi-clip-8)" d="M 696 51 L 734 20 L 776 -30 L 820 -117 " fill="none" id="make-me-a-hanzi-animation-8" stroke-dasharray="340 680" stroke-linecap="round"></path>

      <clipPath id="make-me-a-hanzi-clip-9">
      <path d="M 1646 550 Q 1683 555 1720 558 Q 1808 568 1877 574 Q 1897 576 1898 586 L 1898 587 Q 1898 598 1877 609 Q 1870 614 1855 620 Q 1843 624 1830 624 Q 1823 624 1815 623 Q 1736 606 1655 594 L 1652 594 L 1592 586 Q 1529 576 1472 570 Q 1411 562 1345 558 Q 1328 556 1328 549 Q 1328 544 1337 536 Q 1349 526 1364 517 Q 1374 512 1387 512 Q 1393 512 1400 513 Q 1489 530 1594 543 L 1646 550 Z" fill="lightgray"></path>
      </clipPath>
      <path clip-path="url(#make-me-a-hanzi-clip-9)" d="M 1338 546 L 1383 536 L 1813 596 L 1852 596 L 1889 587 " fill="none" id="make-me-a-hanzi-animation-9" stroke-dasharray="685 1370" stroke-linecap="round"></path>

      <clipPath id="make-me-a-hanzi-clip-10">
      <path d="M 1594 543 Q 1595 504 1595 459 C 1595 429 1631 434 1635 464 Q 1642 510 1646 550 L 1652 594 Q 1654 604 1655 613 Q 1658 631 1661 643 Q 1664 654 1667 661 L 1667 664 Q 1667 675 1651 684 Q 1617 705 1596 709 L 1589 709 Q 1577 709 1572 704 Q 1568 699 1568 694 Q 1568 688 1573 682 Q 1588 662 1588 649 Q 1591 619 1592 586 L 1594 543 Z" fill="lightgray"></path>
      </clipPath>
      <path clip-path="url(#make-me-a-hanzi-clip-10)" d="M 1582 694 L 1605 680 L 1625 656 L 1617 490 L 1601 466 " fill="none" id="make-me-a-hanzi-animation-10" stroke-dasharray="381 762" stroke-linecap="round"></path>

      <clipPath id="make-me-a-hanzi-clip-11">
      <path d="M 1595 459 Q 1552 451 1515 447 Q 1474 441 1432 438 Q 1417 436 1417 430 Q 1417 425 1425 419 Q 1437 409 1449 403 Q 1457 399 1468 399 Q 1474 399 1480 400 Q 1570 417 1690 432 Q 1748 440 1793 443 Q 1811 445 1811 454 L 1811 455 Q 1811 465 1793 474 Q 1786 478 1773 482 Q 1762 486 1751 486 Q 1745 486 1739 485 Q 1687 473 1635 464 L 1595 459 Z" fill="lightgray"></path>
      </clipPath>
      <path clip-path="url(#make-me-a-hanzi-clip-11)" d="M 1425 428 L 1465 420 L 1747 463 L 1802 455 " fill="none" id="make-me-a-hanzi-animation-11" stroke-dasharray="510 1020" stroke-linecap="round"></path>

      <clipPath id="make-me-a-hanzi-clip-12">
      <path d="M 1809 226 Q 1836 293 1857 317 Q 1865 327 1865 335 Q 1865 337 1864 339 Q 1857 357 1800 385 Q 1788 390 1778 390 Q 1774 390 1770 389 Q 1612 353 1422 331 C 1392 327 1410 292 1440 294 Q 1452 294 1473 297 Q 1522 310 1573 320 L 1605 326 Q 1662 339 1722 345 Q 1734 347 1744 347 Q 1761 347 1769 341 Q 1774 338 1774 328 L 1774 325 Q 1767 286 1755 234 C 1748 205 1798 198 1809 226 Z" fill="lightgray"></path>
      </clipPath>
      <path clip-path="url(#make-me-a-hanzi-clip-12)" d="M 1431 328 L 1453 315 L 1475 317 L 1739 365 L 1780 364 L 1797 354 L 1814 327 L 1791 258 L 1763 241 " fill="none" id="make-me-a-hanzi-animation-12" stroke-dasharray="642 1284" stroke-linecap="round"></path>

      <clipPath id="make-me-a-hanzi-clip-13">
      <path d="M 1573 320 Q 1576 315 1576 312 Q 1579 305 1579 296 L 1579 201 C 1579 171 1617 179 1623 208 Q 1629 239 1633 263 Q 1634 268 1635 271 Q 1638 281 1638 288 Q 1638 294 1635 297 Q 1620 317 1605 326 C 1580 342 1560 347 1573 320 Z" fill="lightgray"></path>
      </clipPath>
      <path clip-path="url(#make-me-a-hanzi-clip-13)" d="M 1579 318 L 1600 302 L 1608 282 L 1603 229 L 1585 209 " fill="none" id="make-me-a-hanzi-animation-13" stroke-dasharray="256 512" stroke-linecap="round"></path>

      <clipPath id="make-me-a-hanzi-clip-14">
      <path d="M 1824 186 Q 1837 188 1838 197 Q 1837 207 1809 226 C 1787 242 1784 241 1755 234 L 1752 233 Q 1684 218 1623 208 L 1579 201 Q 1493 187 1421 181 C 1391 178 1384 146 1414 142 Q 1421 140 1429 140 Q 1434 140 1440 141 Q 1563 168 1824 186 Z" fill="lightgray"></path>
      </clipPath>
      <path clip-path="url(#make-me-a-hanzi-clip-14)" d="M 1422 147 L 1438 162 L 1460 166 L 1759 208 L 1806 205 L 1829 197 " fill="none" id="make-me-a-hanzi-animation-14" stroke-dasharray="546 1092" stroke-linecap="round"></path>

      <clipPath id="make-me-a-hanzi-clip-15">
      <path d="M 1422 331 Q 1381 352 1368 352 L 1367 352 Q 1356 350 1356 342 Q 1356 336 1361 327 Q 1374 308 1374 278 Q 1374 271 1373 265 Q 1369 218 1359 122 Q 1351 59 1312 -20 Q 1286 -73 1232 -119 Q 1214 -134 1201 -146 Q 1184 -158 1183 -164 Q 1182 -166 1182 -167 Q 1182 -171 1191 -171 Q 1207 -171 1228 -159 Q 1271 -135 1298 -111 Q 1338 -73 1362 -31 Q 1387 15 1402 78 Q 1410 109 1414 142 L 1421 181 Q 1426 223 1432 265 Q 1439 285 1440 294 C 1446 319 1446 319 1422 331 Z" fill="lightgray"></path>
      </clipPath>
      <path clip-path="url(#make-me-a-hanzi-clip-15)" d="M 1368 340 L 1400 311 L 1406 283 L 1388 139 L 1368 48 L 1343 -14 L 1299 -80 L 1240 -134 L 1187 -167 " fill="none" id="make-me-a-hanzi-animation-15" stroke-dasharray="727 1454" stroke-linecap="round"></path>

      <clipPath id="make-me-a-hanzi-clip-16">
      <path d="M 2334 335 Q 2274 329 2218 322 Q 2259 382 2279 417 Q 2304 460 2340 509 Q 2351 523 2351 532 Q 2351 550 2324 575 Q 2296 600 2279 600 Q 2271 600 2271 593 Q 2271 550 2255 494 Q 2239 435 2212 388 Q 2192 345 2156 325 Q 2138 315 2135 297 Q 2141 250 2168 249 Q 2172 249 2185 257 Q 2218 282 2247 289 Q 2272 296 2313 301 C 2343 305 2364 338 2334 335 Z" fill="lightgray"></path>
      </clipPath>
      <path clip-path="url(#make-me-a-hanzi-clip-16)" d="M 2282 589 L 2307 534 L 2246 404 L 2198 331 L 2188 302 L 2206 299 L 2303 315 L 2327 332 " fill="none" id="make-me-a-hanzi-animation-16" stroke-dasharray="596 1192" stroke-linecap="round"></path>

      <clipPath id="make-me-a-hanzi-clip-17">
      <path d="M 2372 432 Q 2359 431 2359 417 Q 2359 376 2334 335 L 2313 301 Q 2277 247 2228 186 Q 2195 147 2156 132 Q 2140 131 2139 128 Q 2139 112 2152 96 Q 2170 69 2191 69 Q 2202 69 2219 82 Q 2271 119 2412 172 Q 2420 175 2420 184 Q 2420 193 2399 193 Q 2393 191 2261 158 Q 2387 319 2418 353 Q 2430 364 2432 373 Q 2430 388 2408 408 Q 2384 431 2372 432 Z" fill="lightgray"></path>
      </clipPath>
      <path clip-path="url(#make-me-a-hanzi-clip-17)" d="M 2372 419 L 2389 374 L 2319 267 L 2239 165 L 2233 134 L 2263 134 L 2410 182 " fill="none" id="make-me-a-hanzi-animation-17" stroke-dasharray="650 1300" stroke-linecap="round"></path>

      <clipPath id="make-me-a-hanzi-clip-18">
      <path d="M 2424 77 Q 2419 77 2365 51 Q 2194 -19 2139 -27 Q 2116 -30 2116 -40 Q 2116 -49 2141 -73 Q 2173 -99 2195 -99 Q 2199 -99 2224 -74 Q 2268 -39 2397 35 Q 2435 56 2435 69 Q 2435 77 2424 77 Z" fill="lightgray"></path>
      </clipPath>
      <path clip-path="url(#make-me-a-hanzi-clip-18)" d="M 2126 -41 L 2186 -56 L 2426 68 " fill="none" id="make-me-a-hanzi-animation-18" stroke-dasharray="460 920" stroke-linecap="round"></path>

      <clipPath id="make-me-a-hanzi-clip-19">
      <path d="M 2623 677 Q 2611 677 2611 665 Q 2611 662 2612 655 Q 2615 643 2615 633 Q 2611 564 2558 453 Q 2493 334 2419 264 Q 2380 224 2380 220 Q 2380 216 2391 216 Q 2430 216 2514 308 Q 2589 392 2653 542 Q 2655 546 2657 551 L 2670 577 Q 2680 599 2689 614 Q 2699 629 2699 637 Q 2699 647 2666 664 Q 2641 677 2623 677 Z" fill="lightgray"></path>
      </clipPath>
      <path clip-path="url(#make-me-a-hanzi-clip-19)" d="M 2622 667 L 2653 628 L 2619 528 L 2571 426 L 2492 312 L 2450 268 L 2386 219 " fill="none" id="make-me-a-hanzi-animation-19" stroke-dasharray="676 1352" stroke-linecap="round"></path>

      <clipPath id="make-me-a-hanzi-clip-20">
      <path d="M 2657 551 Q 2669 534 2688 501 Q 2791 324 2825 289 Q 2840 276 2848 276 Q 2882 276 2944 288 Q 3016 298 3016 308 Q 3016 314 2980 325 Q 2913 344 2866 380 Q 2798 427 2694 549 Q 2681 565 2670 577 C 2650 599 2640 576 2657 551 Z" fill="lightgray"></path>
      </clipPath>
      <path clip-path="url(#make-me-a-hanzi-clip-20)" d="M 2670 569 L 2679 543 L 2738 461 L 2855 328 L 2954 309 L 3012 308 " fill="none" id="make-me-a-hanzi-animation-20" stroke-dasharray="592 1184" stroke-linecap="round"></path>

      <clipPath id="make-me-a-hanzi-clip-21">
      <path d="M 2695 337 Q 2689 337 2675 330 Q 2640 313 2544 297 Q 2531 295 2531 289 Q 2531 281 2554 273 Q 2578 264 2600 264 Q 2606 264 2618 268 Q 2638 271 2695 285 Q 2719 288 2745 298 Q 2759 304 2760 316 Q 2757 336 2695 337 Z" fill="lightgray"></path>
      </clipPath>
      <path clip-path="url(#make-me-a-hanzi-clip-21)" d="M 2540 289 L 2594 285 L 2705 313 L 2748 315 " fill="none" id="make-me-a-hanzi-animation-21" stroke-dasharray="340 680" stroke-linecap="round"></path>

      <clipPath id="make-me-a-hanzi-clip-22">
      <path d="M 2658 133 Q 2687 138 2722 143 Q 2788 151 2867 153 Q 2892 153 2892 169 Q 2892 182 2872 194 Q 2852 205 2827 205 Q 2801 205 2773 197 Q 2640 167 2544 151 Q 2500 143 2451 140 Q 2429 140 2428 128 Q 2429 124 2442 118 Q 2468 106 2491 104 Q 2506 104 2540 113 Q 2573 119 2614 126 L 2658 133 Z" fill="lightgray"></path>
      </clipPath>
      <path clip-path="url(#make-me-a-hanzi-clip-22)" d="M 2435 130 L 2502 124 L 2797 176 L 2833 179 L 2876 170 " fill="none" id="make-me-a-hanzi-animation-22" stroke-dasharray="575 1150" stroke-linecap="round"></path>

      <clipPath id="make-me-a-hanzi-clip-23">
      <path d="M 2787 -33 Q 2743 -37 2564 -54 Q 2653 53 2677 78 Q 2686 86 2688 92 Q 2686 108 2664 128 Q 2663 129 2658 133 C 2636 153 2619 156 2614 126 Q 2612 99 2597 74 Q 2566 22 2520 -39 Q 2495 -69 2468 -80 Q 2452 -84 2451 -95 Q 2451 -109 2462 -122 Q 2475 -143 2491 -143 Q 2507 -143 2532 -132 Q 2606 -101 2801 -58 C 2830 -51 2817 -30 2787 -33 Z" fill="lightgray"></path>
      </clipPath>
      <path clip-path="url(#make-me-a-hanzi-clip-23)" d="M 2676 94 L 2644 95 L 2606 36 L 2542 -45 L 2535 -85 L 2567 -86 L 2777 -48 L 2789 -56 " fill="none" id="make-me-a-hanzi-animation-23" stroke-dasharray="634 1268" stroke-linecap="round"></path>

      <clipPath id="make-me-a-hanzi-clip-24">
      <path d="M 2743 56 Q 2739 56 2739 52 Q 2739 49 2760 16 Q 2775 -10 2787 -33 L 2801 -58 Q 2806 -68 2810 -77 Q 2842 -139 2867 -139 Q 2892 -139 2892 -103 Q 2892 -69 2868 -36 Q 2846 5 2799 33 Q 2762 56 2743 56 Z" fill="lightgray"></path>
      </clipPath>
      <path clip-path="url(#make-me-a-hanzi-clip-24)" d="M 2744 51 L 2782 20 L 2824 -30 L 2868 -117 " fill="none" id="make-me-a-hanzi-animation-24" stroke-dasharray="340 680" stroke-linecap="round"></path>

      <clipPath id="make-me-a-hanzi-clip-25">
      <path d="M 3502 650 Q 3593 743 3596 753 Q 3595 754 3595 756 Q 3594 769 3570 795 Q 3548 817 3530 820 Q 3512 821 3516 799 Q 3523 775 3511 758 Q 3477 697 3428 644 Q 3382 593 3319 538 Q 3309 531 3305 524 Q 3301 514 3314 515 Q 3350 515 3488 637 L 3502 650 Z" fill="lightgray"></path>
      </clipPath>
      <path clip-path="url(#make-me-a-hanzi-clip-25)" d="M 3528 806 L 3546 782 L 3552 757 L 3523 716 L 3414 598 L 3351 546 L 3313 523 " fill="none" id="make-me-a-hanzi-animation-25" stroke-dasharray="521 1042" stroke-linecap="round"></path>

      <clipPath id="make-me-a-hanzi-clip-26">
      <path d="M 3575 482 Q 3704 612 3735 630 Q 3754 640 3742 655 Q 3729 668 3690 691 Q 3672 698 3657 688 Q 3647 684 3558 659 Q 3533 652 3502 650 C 3474 648 3474 648 3488 637 Q 3497 625 3522 623 Q 3535 622 3622 638 Q 3632 641 3636 637 Q 3640 633 3634 622 Q 3588 538 3560 499 Q 3550 483 3547 475 C 3534 448 3554 461 3575 482 Z" fill="lightgray"></path>
      </clipPath>
      <path clip-path="url(#make-me-a-hanzi-clip-26)" d="M 3495 637 L 3530 638 L 3633 659 L 3657 657 L 3680 645 L 3664 612 L 3578 497 L 3561 489 L 3554 478 " fill="none" id="make-me-a-hanzi-animation-26" stroke-dasharray="530 1060" stroke-linecap="round"></path>

      <clipPath id="make-me-a-hanzi-clip-27">
      <path d="M 3755 314 Q 3788 411 3825 441 Q 3844 462 3828 482 Q 3809 498 3749 526 Q 3728 535 3703 525 Q 3636 500 3575 482 L 3547 475 Q 3543 475 3541 474 Q 3453 455 3359 441 C 3329 436 3352 398 3381 406 Q 3388 407 3398 411 Q 3459 424 3522 437 L 3558 444 Q 3613 457 3668 468 Q 3702 478 3717 463 Q 3727 453 3725 432 Q 3713 371 3700 322 C 3693 293 3745 286 3755 314 Z" fill="lightgray"></path>
      </clipPath>
      <path clip-path="url(#make-me-a-hanzi-clip-27)" d="M 3367 438 L 3389 427 L 3549 458 L 3673 492 L 3728 497 L 3758 477 L 3773 459 L 3736 346 L 3708 327 " fill="none" id="make-me-a-hanzi-animation-27" stroke-dasharray="712 1424" stroke-linecap="round"></path>

      <clipPath id="make-me-a-hanzi-clip-28">
      <path d="M 3522 437 Q 3522 434 3524 431 Q 3527 422 3517 279 C 3515 249 3558 259 3563 289 Q 3578 379 3583 390 Q 3590 406 3584 417 Q 3571 433 3558 444 C 3535 464 3513 466 3522 437 Z" fill="lightgray"></path>
      </clipPath>
      <path clip-path="url(#make-me-a-hanzi-clip-28)" d="M 3528 436 L 3555 404 L 3543 310 L 3522 292 " fill="none" id="make-me-a-hanzi-animation-28" stroke-dasharray="292 584" stroke-linecap="round"></path>

      <clipPath id="make-me-a-hanzi-clip-29">
      <path d="M 3352 221 Q 3364 218 3405 223 Q 3522 253 3763 281 Q 3775 282 3776 292 Q 3776 299 3755 314 L 3700 322 Q 3696 323 3693 322 Q 3626 304 3563 289 L 3517 279 Q 3429 263 3353 251 C 3323 246 3322 223 3352 221 Z" fill="lightgray"></path>
      </clipPath>
      <path clip-path="url(#make-me-a-hanzi-clip-29)" d="M 3357 228 L 3369 237 L 3697 298 L 3766 292 " fill="none" id="make-me-a-hanzi-animation-29" stroke-dasharray="546 1092" stroke-linecap="round"></path>

      <clipPath id="make-me-a-hanzi-clip-30">
      <path d="M 3987 42 Q 3965 100 3953 202 Q 3950 218 3942 224 Q 3932 230 3929 207 Q 3917 81 3900 58 Q 3845 -3 3608 -1 Q 3479 6 3425 29 Q 3377 56 3368 88 Q 3353 125 3352 221 L 3353 251 Q 3359 339 3376 383 Q 3380 396 3381 406 C 3386 424 3384 425 3359 441 Q 3311 475 3296 471 Q 3280 464 3288 445 Q 3310 405 3306 344 Q 3302 107 3327 55 Q 3360 -30 3519 -50 Q 3618 -63 3773 -53 Q 3912 -43 3967 -12 Q 4001 6 3987 42 Z" fill="lightgray"></path>
      </clipPath>
      <path clip-path="url(#make-me-a-hanzi-clip-30)" d="M 3300 457 L 3332 421 L 3342 398 L 3328 243 L 3340 95 L 3364 43 L 3388 20 L 3424 0 L 3512 -22 L 3656 -30 L 3781 -23 L 3896 4 L 3940 31 L 3939 215 " fill="none" id="make-me-a-hanzi-animation-30" stroke-dasharray="1351 2702" stroke-linecap="round"></path>

</g>
</svg>
